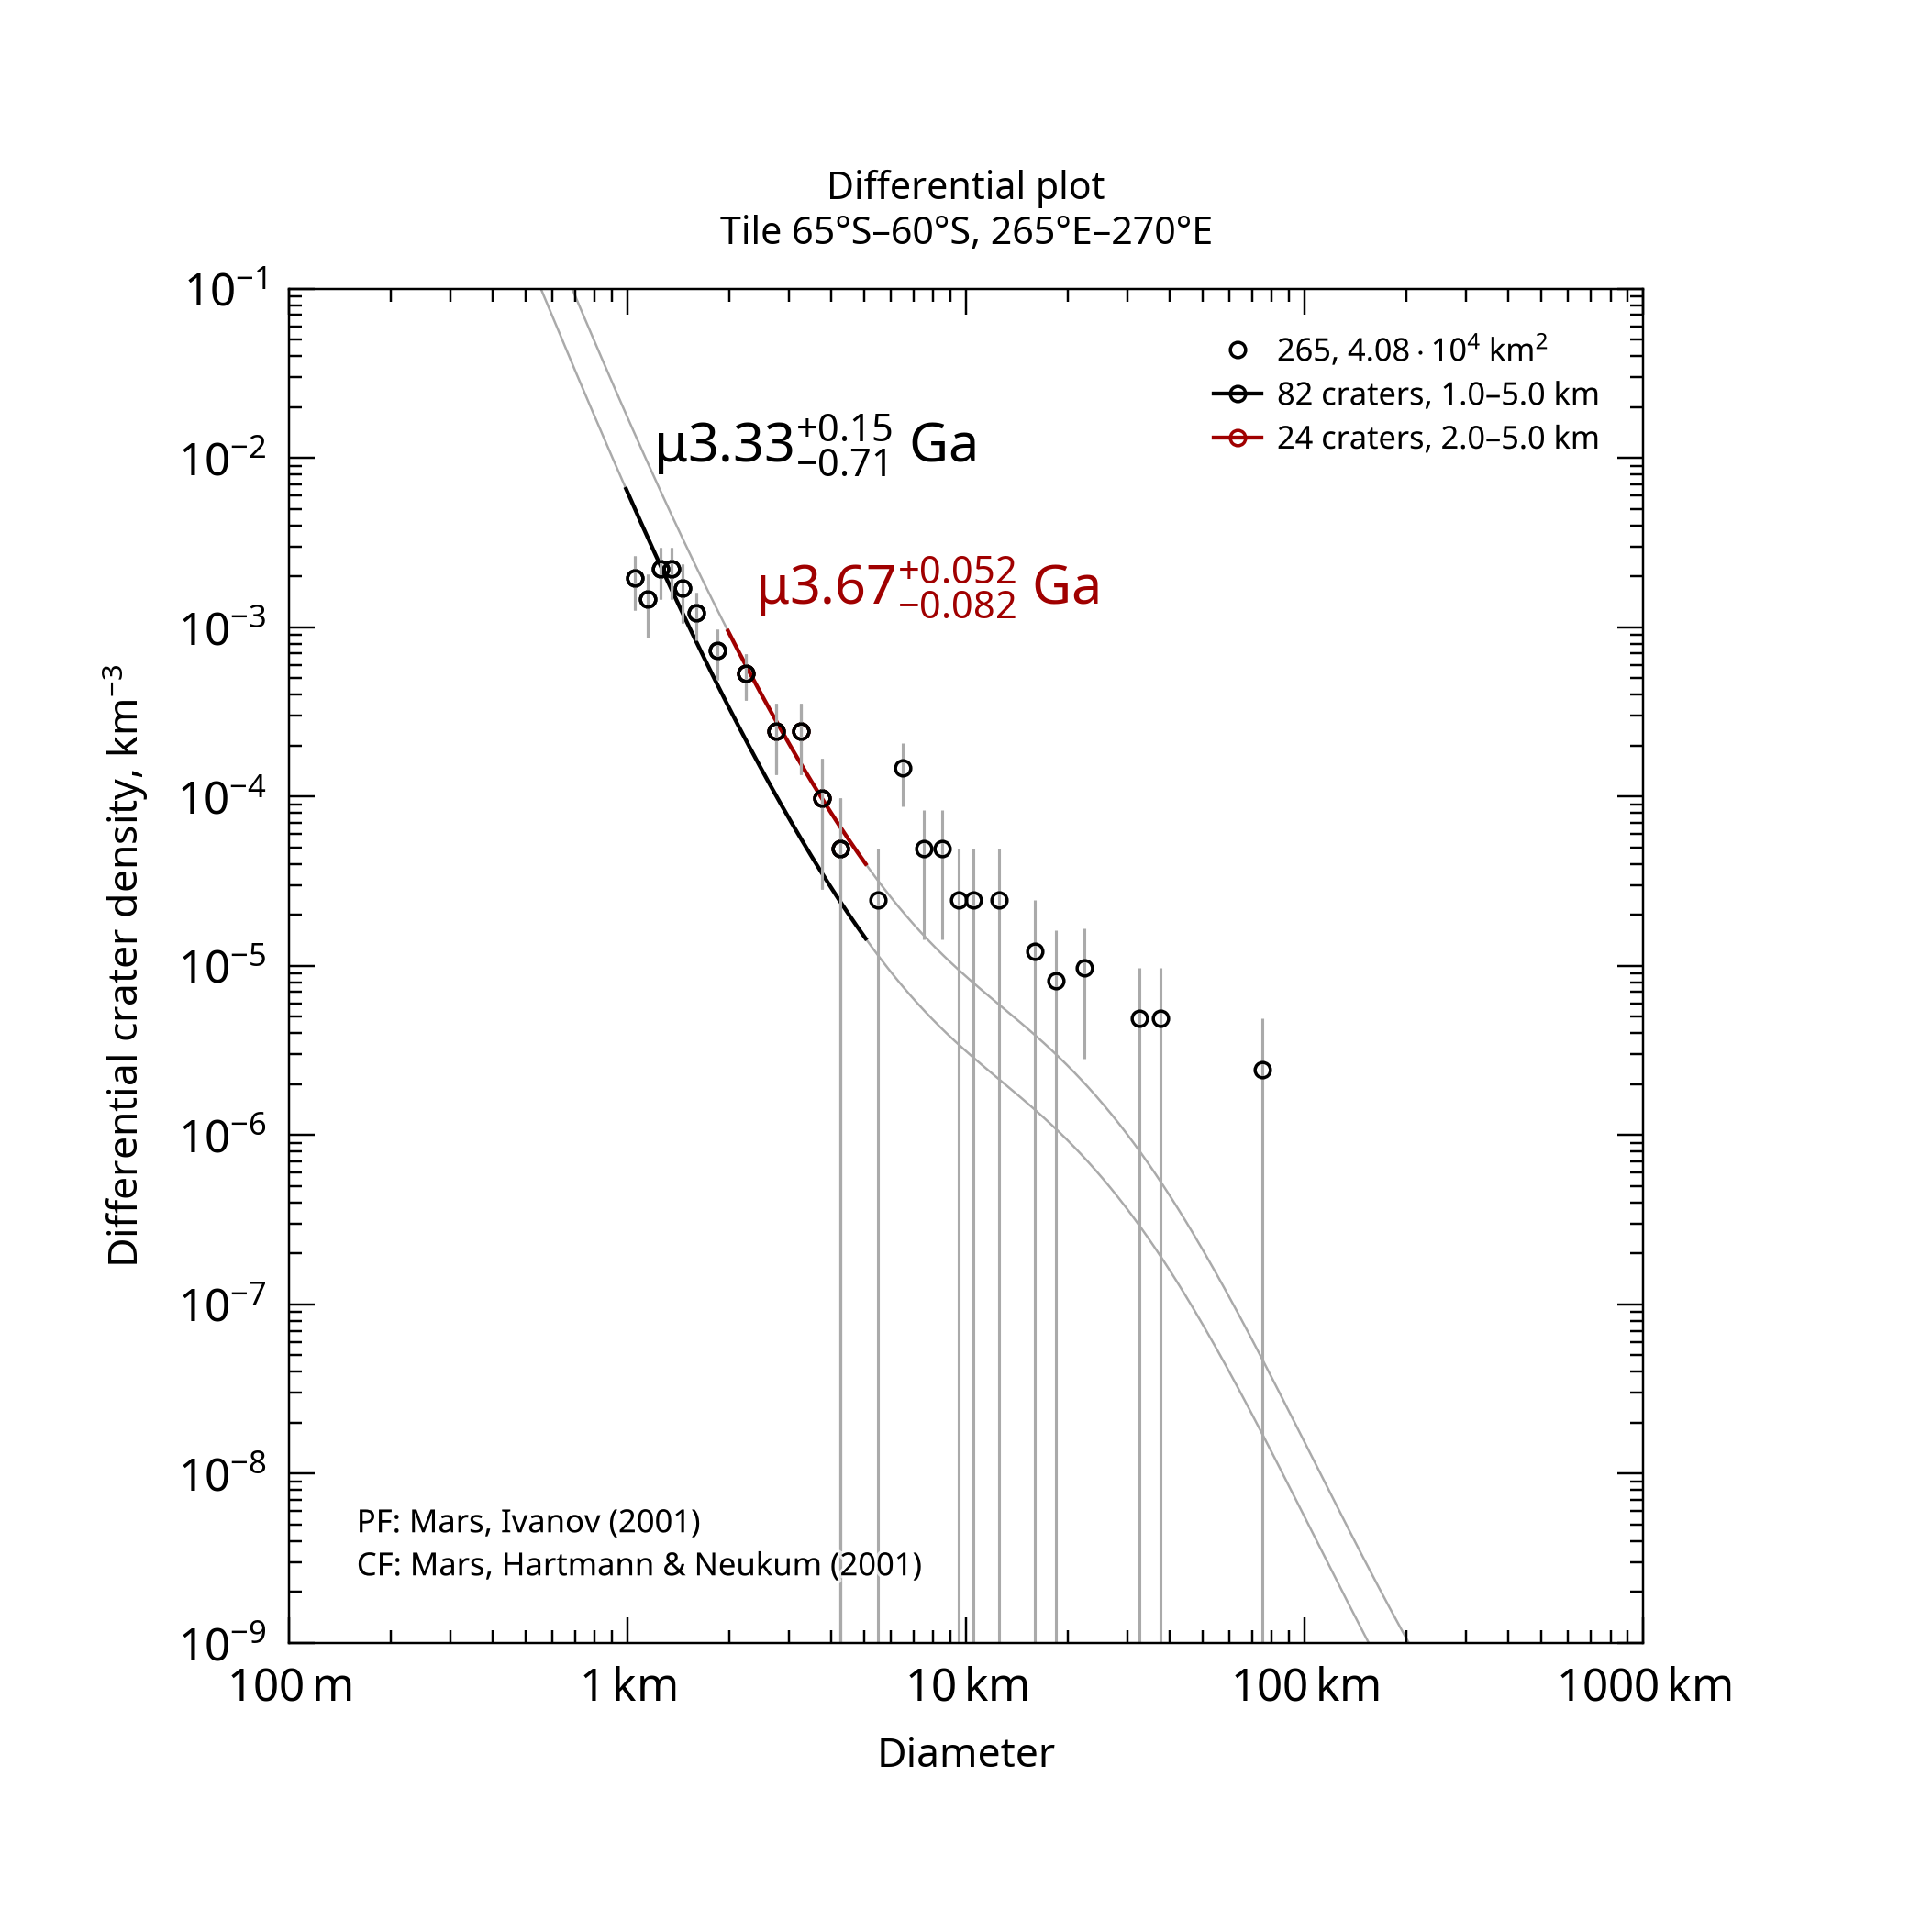

Values plotted in this chart, from the file beside it:
, , , , , , , , , , , , , , , , , , , , Formatted values [paste MathML into Word…
, , , , , , , , , , , , , , , , , , , , , MathML, , Latex
Name, Area, Binning, d_min, d_max, Method, Resurf, N, N_event, Age, Age-, Age+, a0, a0-, a0+, N(1), N(1)-, N(1)+, Source, , Range, Age, N(1), Age
265, 40784, pseudo-log, 1, 5, d-fit, 0, 82.0, 82, 3.33, 2.62, 3.48, -2.707, -2.893, -2.578, 1.96e-03, 1.28e-03, 2.64e-03, tiles_scc/tile_lat-65_lon+265.scc, , 1.0–5.0 km, <math xmlns="http://www.w3.org/1998/Math…, <math xmlns="http://www.w3.org/1998/Math…, $\mu3.33^{+0.15}_{-0.71}$ Ga
265, 40784, pseudo-log, 2, 5, d-fit, 0, 24.0, 24, 3.67, 3.59, 3.72, -2.266, -2.42, -2.153, 5.42e-03, 3.81e-03, 7.03e-03, tiles_scc/tile_lat-65_lon+265.scc, , 2.0–5.0 km, <math xmlns="http://www.w3.org/1998/Math…, <math xmlns="http://www.w3.org/1998/Math…, $\mu3.67^{+0.052}_{-0.082}$ Ga
